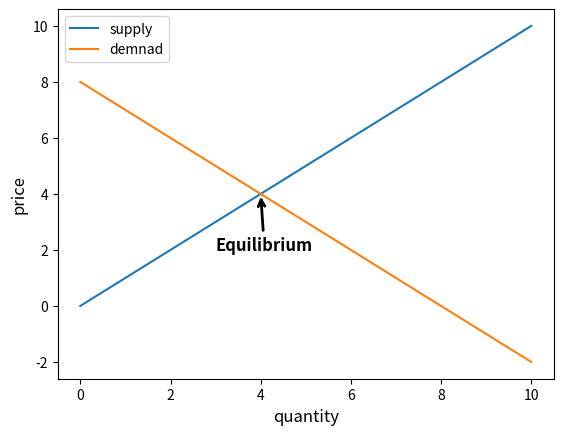
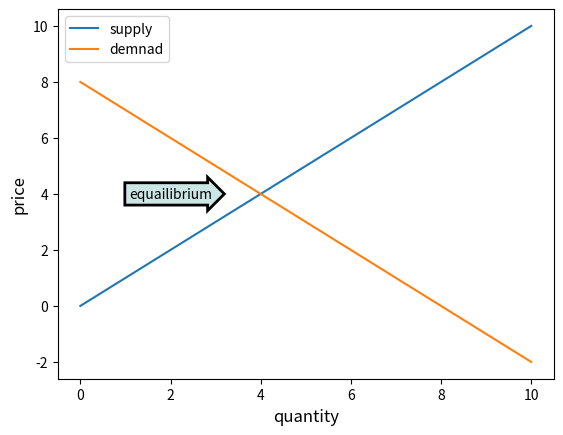

Write the Python code that produced these figures, in order. (Note: this script raises an exception after producing the figures.)
import matplotlib.pyplot as plt
import numpy as np

x = np.linspace(0, 10)

y1 = x
y2 = 8-x

fig, ax = plt.subplots()
plt.plot(x, y1, label = 'supply')
plt.plot(x, y2, label = 'demnad')

ax.annotate("Equilibrium", xy=(4,4), xytext=(3,2), \
            fontsize=12, fontweight='semibold', \
            arrowprops=dict(linewidth=2, arrowstyle= "->"))

plt.xlabel('quantity', fontsize=12)
plt.ylabel('price', fontsize=12)

plt.legend()
plt.show()

x = np.linspace(0, 10)

y1 = x
y2 = 8-x

fig, ax = plt.subplots()
plt.plot(x, y1, label='supply')
plt.plot(x, y2, label='demnad')

bbox_props = dict(boxstyle='rarrow', fc=(0.8, 0.9, 0.9), lw=2)
t = ax.text(2,4, 'equailibrium', ha="center", va="center", rotation=0,
            size=10, bbox=bbox_props)

plt.xlabel('quantity', fontsize=12)
plt.ylabel('price', fontsize=12)

plt.legend()
plt.show()

from matplotlib.patches import Circle, Polygon
from matplotlib.collections import PathCollection

fig, ax = plt.subplot()
patches = []

circle = Circle((.42, .75),0.12)
triangle = Polygon([[.1, .5],[.2,.7],[.3,.54]], True)

patches += [circle, triangle]

colors = 100*np.random.rand(len(patches))
p = PathCollection(patches)
p.set_array(np.array(colors))
ax.add_collection(p)

plt.show()
